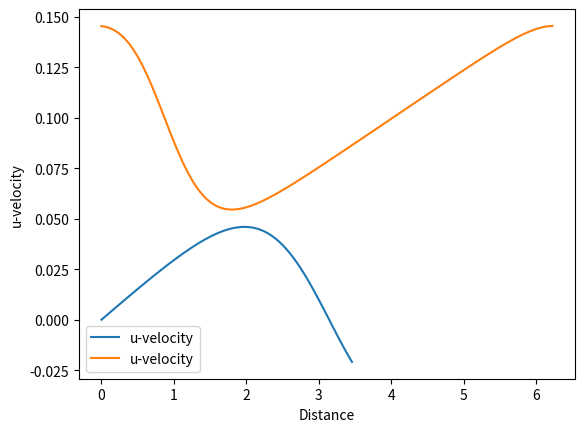

Here is the Python script that generated this plot:
#!/usr/bin/env python
# coding: utf-8

# In[1]:


#Bugers equation (two wave number)
import numpy as np 
import matplotlib.pyplot as plt
import matplotlib.animation as animation
import csv

f = open('Burgers nu = 0.1.plt', 'w', encoding='utf-8', newline='')
#wr = plt.writer(f)

wave = np.zeros([180],dtype = np.float64)
x = np.zeros([180],dtype = np.float64)
u_old = np.zeros([180],dtype = np.float64)
u_new = np.zeros([180],dtype = np.float64)
U_old = np.zeros([180],dtype = np.complex128)
U_new = np.zeros([180],dtype = np.complex128)
w_old = np.zeros([180],dtype = np.complex128)
G_old = np.zeros([180],dtype = np.complex128)

#Discretization of Basis & Domain N
N = 180
T = 1500
nu = 0.1
Domain = 2.0*np.pi
d_t = 1/100 # delta - time
d_x = Domain/N


#Initial condition (Discretization)
for i in range (N):
    x[i] = i*d_x  

    if(i<N//2):
        wave[i] = i   ##wave number
        
    elif(i>=N//2):
        wave[i] = i-N

print(wave)

#python에서는 &&가 and조건이 아니라 그냥 and라고 적으면 된다

for i in range (N):
    u_old[i] = np.sin(x[i])
        
#print(u_old)    
f.write('VARIABLES = "x", "y" \n')

for t in range(T):
    
    f.write('Zone T= "%d"\n' %t)  
    f.write('I=%d \n' %N)
    w_old = u_old**2
    U_old = np.fft.fft(u_old)  
    G_old = np.fft.fft(w_old)
    #print(G_old)

    #Initial condition (Discretization) $ Inverse Fourier
    
    #for i in range (N): # without zeropadding
    for i in range (N): # with zeropadding
        
        U_new[i] = (1-d_t/2*nu*(wave[i]**2))/(1+d_t/2*nu*(wave[i]**2))*U_old[i] - d_t*wave[i]/(1+d_t/2*nu*(wave[i]**2))*G_old[i]*1j
        
        if(i>=N//3 and i<N*2//3):
            U_new[i] = 0.0 #Zero-padding
        
    #time update     
        
    #Inverse Fourier transform
    u_old = np.real(np.fft.ifft(U_new)) #Inverse Fourier transform
    #print(u_old[i])
    
    for k in range(N):
        f.write("%d %f \n" %(k , u_old[k]))
    #U (Frequency domain), u (real domain)  



#plt.subplots(nrows=2, ncols=1) graph를 1개 이상을 보여주고 싶을때 사용한다
plt.plot(x[0:100],u_old[0:100],label='u-velocity')
#plt.plot(x[0:51],x[0:51],label='x')
plt.legend()
plt.xlabel('Distance'); plt.ylabel('u-velocity'); plt.grid()


f.close()


# In[11]:


#How to put imaginary number (test)
import numpy as np

x = np.zeros([1], dtype=np.complex128)

x= 3 + 3j

print (x)


# In[2]:





# In[6]:


#Bugers equation (As i thought)
import numpy as np 
import matplotlib.pyplot as plt
import matplotlib.animation as animation
import csv

f = open('Spectral for Burgers.plt', 'w', encoding='utf-8', newline='')
#wr = plt.writer(f)

wave = np.zeros([100],dtype = np.float64)
wave_2 = np.zeros([200],dtype = np.float64)
x = np.zeros([100],dtype = np.float64)
u_old = np.zeros([100],dtype = np.float64)
u_new = np.zeros([100],dtype = np.float64)
U_old = np.zeros([100],dtype = np.complex128)
U_new = np.zeros([100],dtype = np.complex128)
g_old = np.zeros([100],dtype = np.complex128)
G_old = np.zeros([100],dtype = np.complex128)

#Discretization of Basis & Domain N
N = 100
T = 1000
nu = 0.1
Domain = 2.0*np.pi
d_t = 1/100 # delta - time
d_x = Domain/N

#Initial condition (Discretization)
for i in range (N):
    x[i] = i*d_x  
    u_old[i] = np.sin(x[i]) + 0.1
    
    if(i<N//2):
        wave[i] = i   ##wave number
        
    ## N//2 (//는 몫을 의미한다)
    
    elif(i>=N//2):
        wave[i] = i-N
print(wave)   


#print(u_old)    
f.write('VARIABLES = "x", "y" \n')

for t in range(T):
    
    f.write('Zone T= "%d"\n' %t)  
    f.write('I=%d \n' %N)
    
    U_old = np.fft.fft(u_old)  
    G_old = np.fft.fft(u_old**2)

    #Initial condition (Discretization) $ Inverse Fourier
    
    for i in range (N):  
        
        U_new[i] = (1-d_t/2*nu*(wave[i]**2))/(1+d_t/2*nu*(wave[i]**2))*U_old[i] - d_t*2*wave[i]/(1+d_t/2*nu*(2*wave[i]**2))*G_old[i]*1j
         # - time update     
   

     #Inverse Fourier transform
    u_old = np.real(np.fft.ifft(U_new)) #Inverse Fourier transform
    #print(u_old[i])
    
    for k in range(N):
        f.write("%d %f \n" %(k , u_old[k]))
    #U (Frequency domain), u (real domain)  



 #plt.subplots(nrows=2, ncols=1) graph를 1개 이상을 보여주고 싶을때 사용한다
plt.plot(x[0:100],u_old[0:100],label='u-velocity')
#plt.plot(x[0:51],x[0:51],label='x')
plt.legend()
plt.xlabel('Distance'); plt.ylabel('u-velocity'); plt.grid()


f.close()


# range (0, 10, 1) 자체만으로도 문법이 존재하고 해석을 해보면 i가 range 안에서 반복할때 라고 생각하면 됨
# for(i=0;i<10:i++) 범위를 설정해주는 것과 같다 단지 조금 다르게 쓸뿐
#"TypeError 'int' or 'float' object is not callable" It probably means that you are trying to call a method when a property with the same name is available. If this is indeed the problem, the solution is easy. Simply change the method call into a property access.2019. 12. 5.
#"TypeError 'int' or 'float' object is not callable"  
#python에서는 뒤에 ;를 쓸필요가 없다.

#arr[5][1] 
#IndexError: index 5 is out of bounds for axis 0 with size 2 - 배열의 범위를 벗어나면 
